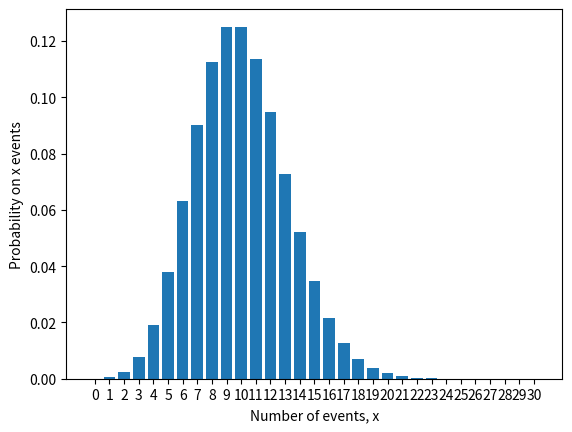

Source code (Python):
# POISSON DISTRIBUTION - VALUES and HISTOGRAM

import numpy as np
import matplotlib.pyplot as plt
from scipy.stats import poisson

# Enter the value of the mean of the distribution:
mean = 10

# Values of x (non-negative integers) to be used (0...3*mean):
x = np.array(range(0, 3 * mean + 1, 1))

# The function pmf(x, mean) returns the probabilities for all x values of the Poisson distribution:
dpois = poisson.pmf(x, mean)

# Create a bar plot of these probabilities
plt.bar(x, dpois, align="center")
plt.xlabel('Number of events, x')
plt.ylabel('Probability on x events')
plt.xticks(x)
plt.show()



